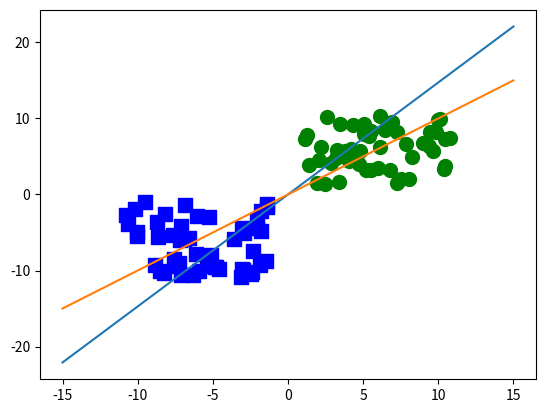

Write Python code to recreate this figure.
import numpy as np
import matplotlib.pyplot as plt

class Perceptron:
    # パーセプトロンの分類器

    # 学習率
    mu = float
    # 重み
    w = [0, 0]
    # 切片
    b = float

    # construct
    def __init__(self, mu = 0.5, w = [1, 1], b = 0):
        self.mu = mu
        self.w = w
        self.b = b

    # 識別関数
    def predict_func(self, x, y):
        out = self.w[0]* x[0] -self.w[1]* x[1]+ self.b
        if  out >= 0:
            res = 1
        else:
            res = -1
        return [res, out]

    # ヒンジ損失calc
    def hindhi_loss_func(self, x, y):
        # 負の場合、更新が必要
        [res, out] = self.predict_func(x, y)
        return max([0, res * out + self.b])

    # main
    def main(self, x, y):
        # 重みを更新する必要があった場合
        [res, out] = self.predict_func(x, y)
        if  y* res < 0:
            self.w_update_func(x, y-res)
            #self.b_update_func(x, y)

    # 重みをupdate
    def w_update_func(self, x, y):
        self.w[0] += self.mu* y* x[0]
        self.w[1] += self.mu* y* x[1]
        #map(lambda i: i + i * self.mu * y * x[i], self.w)

    # 切片calc
    def b_update_func(self, x):
        self.b = b + numpy.linalg.norm(x)

    # 重みデータ取得
    def get_w(self):
        return self.w

    # 重みデータ取得
    def get_b(self):
        return self.b


item_num=100
loop = 1000
# 第1象限と第3象限のランダム座標
x1_1=np.ones(int(item_num/2))+10*np.random.random(int(item_num/2))
x1_2=np.ones(int(item_num/2))+10*np.random.random(int(item_num/2))
x2_1=-np.ones(int(item_num/2))-10*np.random.random(int(item_num/2))
x2_2=-np.ones(int(item_num/2))-10*np.random.random(int(item_num/2))
x1 = np.c_[x1_1, x1_2]
x2 = np.c_[x2_1, x2_2]
x = np.array(np.r_[x1, x2])
# 教師ラベルを1 or -1で振って1つのベクトルにまとめる
y1 = np.ones(int(item_num/2))
y2 = -1*np.ones(int(item_num/2))
y = np.array(np.r_[y1 ,y2])
perceptron = Perceptron()
for j in range(loop):
    for i in range(item_num):
        perceptron.main(x[i,:], y[i])
        print(perceptron.get_w())
wvec = perceptron.get_w()

# 分離関数
x_range = range(-15, 16)
w_data = [wvec[1]/wvec[0]* xi for xi in x_range]
# x1[:,0] = x1のx1[0]だけを表示する,x1[:,1] = x1のx1[1]だけを表示する
plt.scatter(x1[:,0],x1[:,1],marker='o',color='g',s=100)
plt.scatter(x2[:,0],x2[:,1],marker='s',color='b',s=100)
plt.plot(x_range, w_data)
plt.plot(x_range, x_range)
plt.show()
